2-way image classification set "demo_training_dataset" from GitHub (leroymocian27-ux/Vision-Module); label vocabulary: fall, no fall.

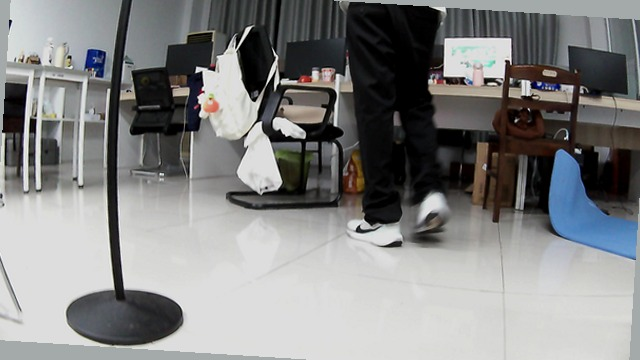
Label: no fall

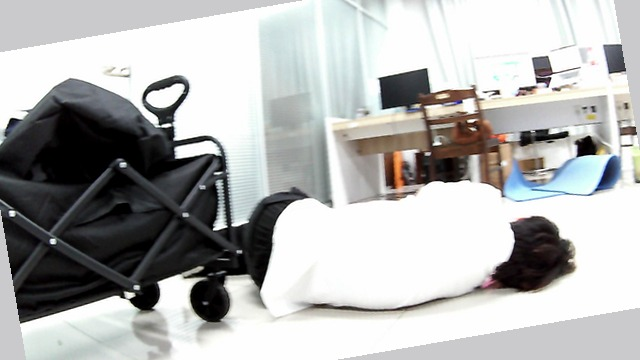
Label: fall

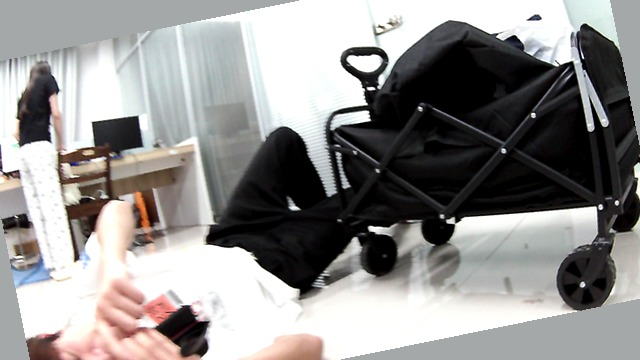
Label: fall

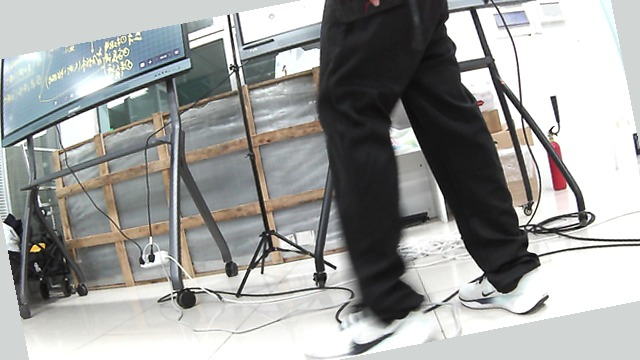
Label: no fall

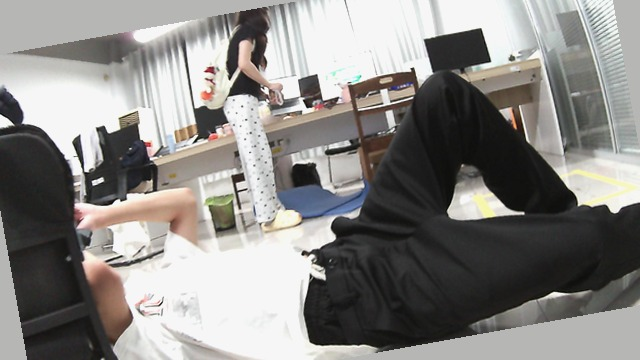
Label: fall

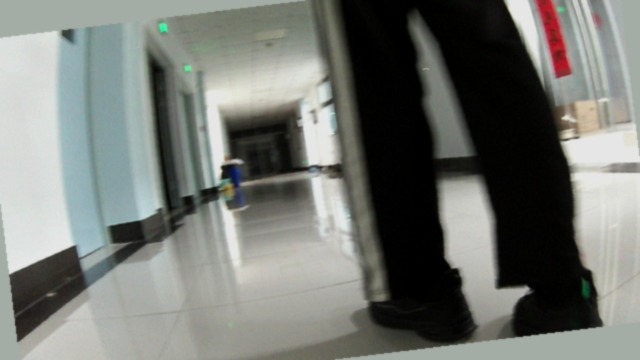
Label: no fall
